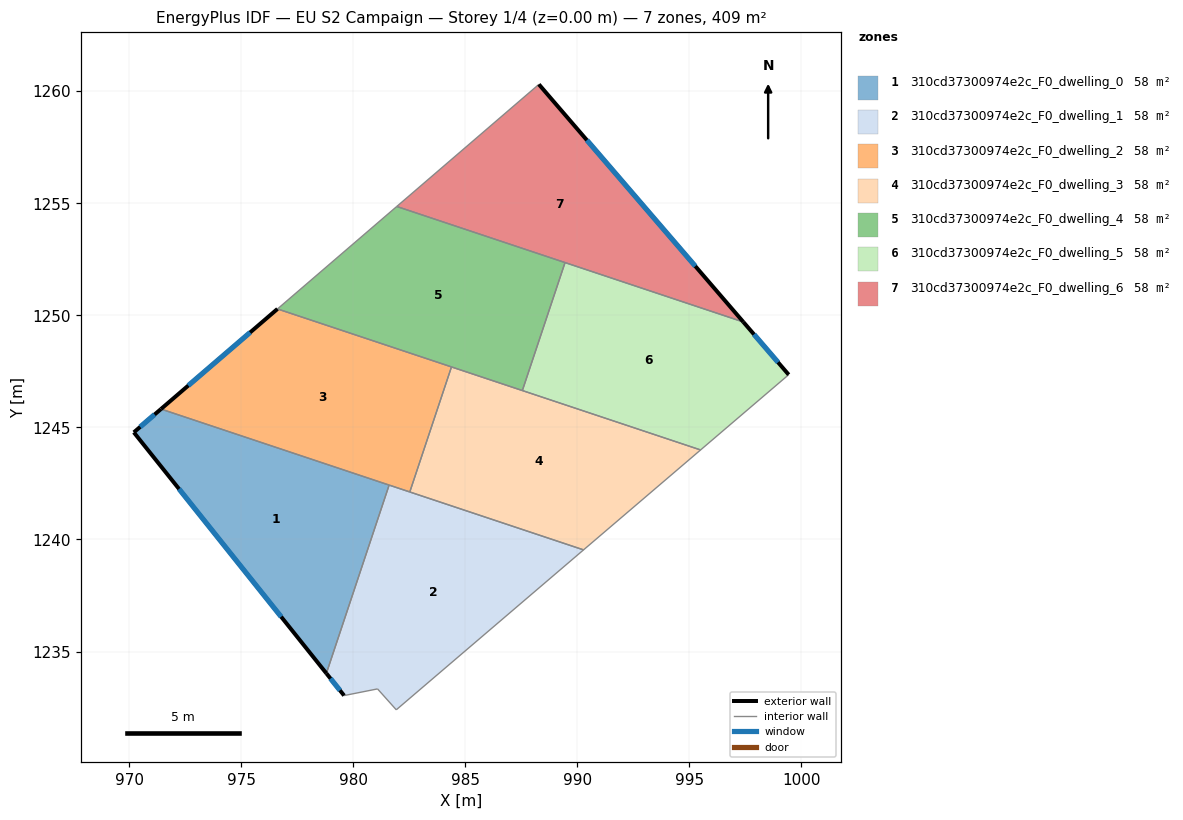
=== STOREY PLAN SPEC (per zone: floor XY polygon, exterior-wall plan segments, windows/doors) ===
zone 1: 310cd37300974e2c_F0_dwelling_0  (58.5 m²)
  floor: (981.60, 1242.43) (978.80, 1234.03) (970.21, 1244.78) (971.42, 1245.82)
  exterior wall: (971.42, 1245.82) – (970.21, 1244.78)  [1.6 m]
    window: (971.14, 1245.58) – (970.50, 1245.02)  [1.3 m²]
  exterior wall: (970.21, 1244.78) – (978.80, 1234.03)  [13.8 m]
    window: (972.23, 1242.25) – (976.79, 1236.55)  [11.6 m²]
  interior walls: 2
zone 2: 310cd37300974e2c_F0_dwelling_1  (58.5 m²)
  floor: (990.28, 1239.54) (981.92, 1232.40) (981.09, 1233.33) (979.59, 1233.04) (978.80, 1234.03) (981.60, 1242.43)
  exterior wall: (978.80, 1234.03) – (979.59, 1233.04)  [1.3 m]
    window: (978.99, 1233.79) – (979.41, 1233.27)  [1.1 m²]
  interior walls: 6
zone 3: 310cd37300974e2c_F0_dwelling_2  (58.5 m²)
  floor: (984.39, 1247.70) (982.53, 1242.12) (971.42, 1245.82) (976.62, 1250.29)
  exterior wall: (976.62, 1250.29) – (971.42, 1245.82)  [6.9 m]
    window: (975.40, 1249.24) – (972.64, 1246.87)  [5.8 m²]
  interior walls: 4
zone 4: 310cd37300974e2c_F0_dwelling_3  (58.5 m²)
  floor: (995.50, 1244.00) (990.28, 1239.54) (982.53, 1242.12) (984.39, 1247.70)
  interior walls: 5
zone 5: 310cd37300974e2c_F0_dwelling_4  (58.5 m²)
  floor: (989.45, 1252.36) (987.55, 1246.64) (976.62, 1250.29) (981.94, 1254.86)
  interior walls: 5
zone 6: 310cd37300974e2c_F0_dwelling_5  (58.5 m²)
  floor: (997.41, 1249.70) (999.43, 1247.35) (995.50, 1244.00) (987.55, 1246.64) (989.45, 1252.36)
  exterior wall: (999.43, 1247.35) – (997.41, 1249.70)  [3.1 m]
    window: (998.96, 1247.91) – (997.89, 1249.15)  [2.6 m²]
  interior walls: 4
zone 7: 310cd37300974e2c_F0_dwelling_6  (58.5 m²)
  floor: (988.29, 1260.31) (997.41, 1249.70) (981.94, 1254.86)
  exterior wall: (997.41, 1249.70) – (988.29, 1260.31)  [14.0 m]
    window: (995.27, 1252.19) – (990.43, 1257.82)  [11.8 m²]
  interior walls: 3

=== DERIVED (storey summary) ===
Building: EU S2 Campaign
Storey: 1 of 4  (floor level z = 0.00 m)
Storey gross floor area: 409.4 m²
Zones on this storey: 7
  - 310cd37300974e2c_F0_dwelling_0: floor 58.5 m²; exterior wall 15.4 m (46.1 m²); 2 window(s) 13.0 m²; WWR 28.1%
  - 310cd37300974e2c_F0_dwelling_1: floor 58.5 m²; exterior wall 1.3 m (3.8 m²); 1 window(s) 1.1 m²; WWR 28.1%
  - 310cd37300974e2c_F0_dwelling_2: floor 58.5 m²; exterior wall 6.9 m (20.6 m²); 1 window(s) 5.8 m²; WWR 28.1%
  - 310cd37300974e2c_F0_dwelling_3: floor 58.5 m²
  - 310cd37300974e2c_F0_dwelling_4: floor 58.5 m²
  - 310cd37300974e2c_F0_dwelling_5: floor 58.5 m²; exterior wall 3.1 m (9.3 m²); 1 window(s) 2.6 m²; WWR 28.1%
  - 310cd37300974e2c_F0_dwelling_6: floor 58.5 m²; exterior wall 14.0 m (42.0 m²); 1 window(s) 11.8 m²; WWR 28.1%
Zone adjacency (shared interzone walls):
  - 310cd37300974e2c_F0_dwelling_0 ↔ 310cd37300974e2c_F0_dwelling_1
  - 310cd37300974e2c_F0_dwelling_0 ↔ 310cd37300974e2c_F0_dwelling_2
  - 310cd37300974e2c_F0_dwelling_1 ↔ 310cd37300974e2c_F0_dwelling_2
  - 310cd37300974e2c_F0_dwelling_1 ↔ 310cd37300974e2c_F0_dwelling_3
  - 310cd37300974e2c_F0_dwelling_2 ↔ 310cd37300974e2c_F0_dwelling_3
  - 310cd37300974e2c_F0_dwelling_2 ↔ 310cd37300974e2c_F0_dwelling_4
  - 310cd37300974e2c_F0_dwelling_3 ↔ 310cd37300974e2c_F0_dwelling_4
  - 310cd37300974e2c_F0_dwelling_3 ↔ 310cd37300974e2c_F0_dwelling_5
  - 310cd37300974e2c_F0_dwelling_4 ↔ 310cd37300974e2c_F0_dwelling_5
  - 310cd37300974e2c_F0_dwelling_4 ↔ 310cd37300974e2c_F0_dwelling_6
  - 310cd37300974e2c_F0_dwelling_5 ↔ 310cd37300974e2c_F0_dwelling_6